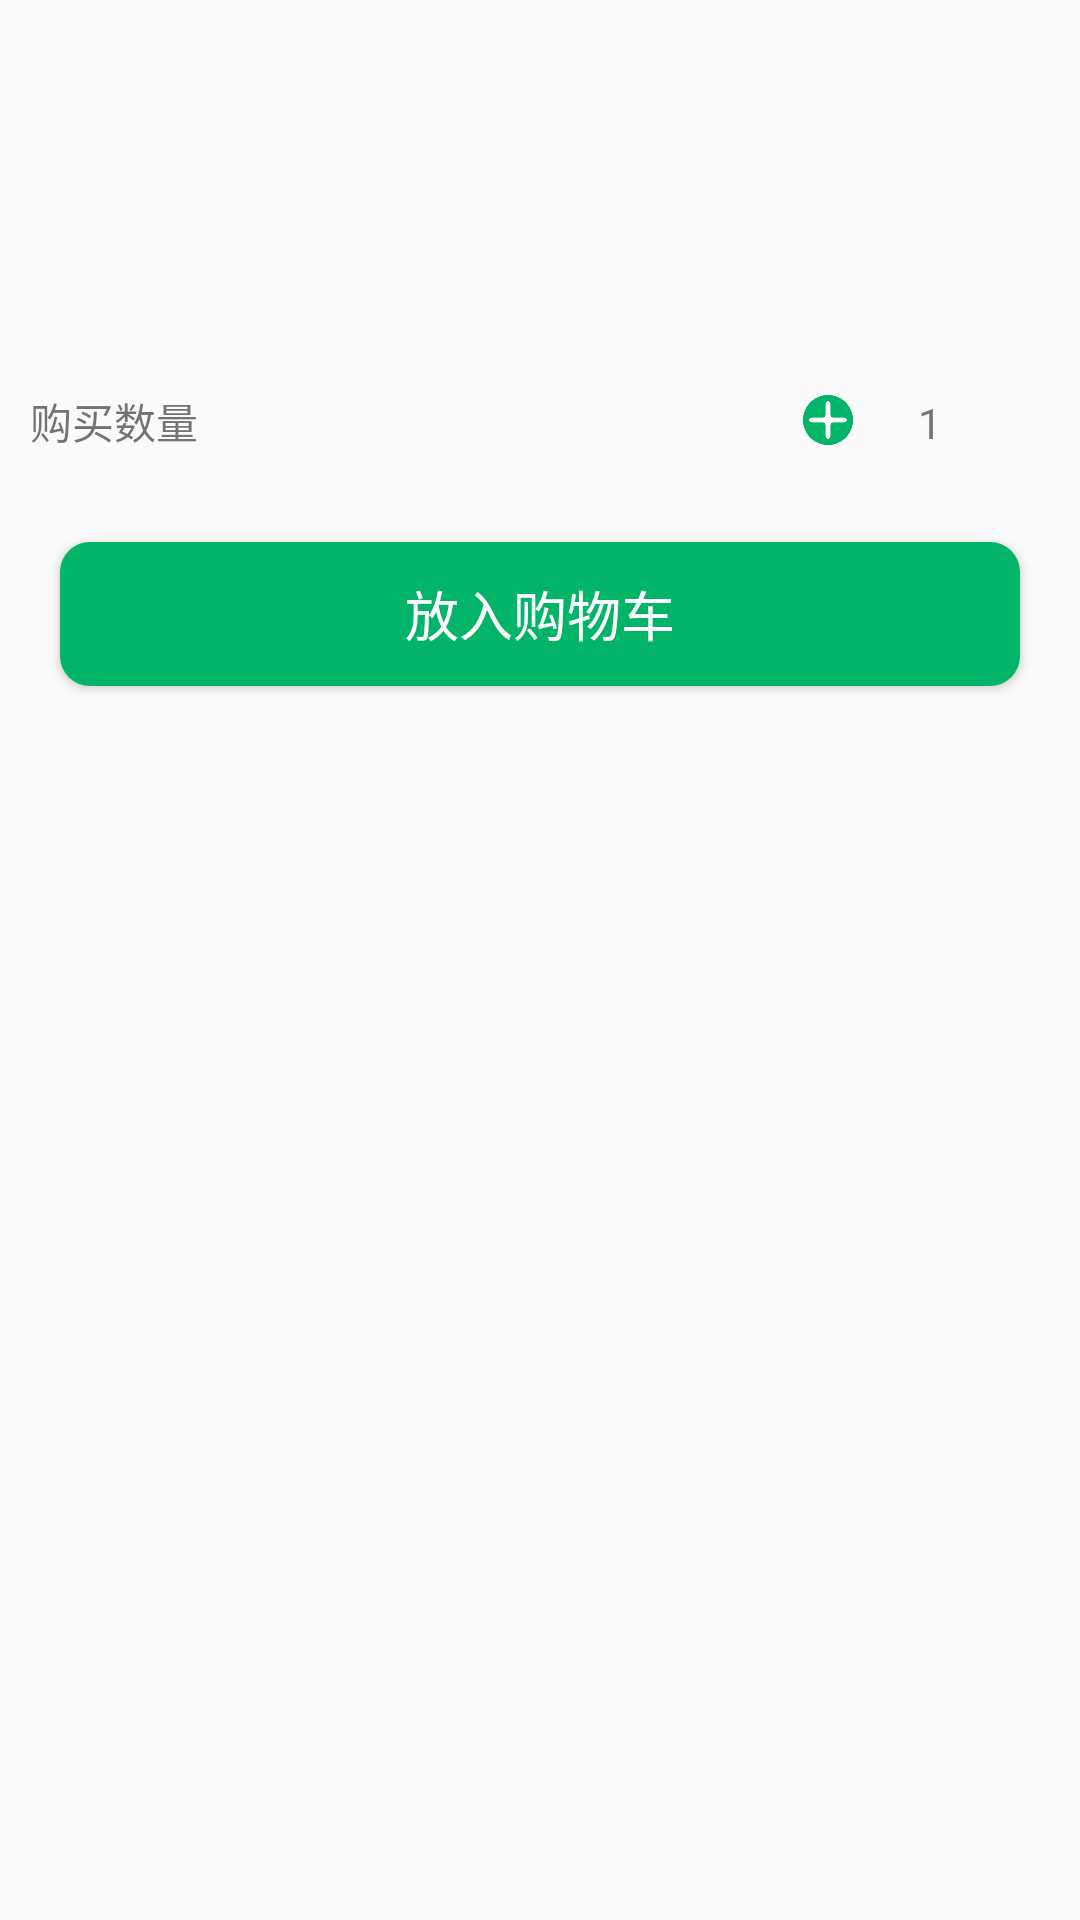

Write the Android layout XML for this screen, with the resource values it uses.
<!-- AndroidManifest.xml: application theme AppTheme -->
<!-- res/layout/dialog_goods.xml -->
<?xml version="1.0" encoding="utf-8"?>
<LinearLayout xmlns:android="http://schemas.android.com/apk/res/android"
    android:orientation="vertical" android:layout_width="match_parent"
    android:layout_height="match_parent">
    <LinearLayout
        android:layout_width="match_parent"
        android:layout_height="wrap_content"
        android:orientation="horizontal">
        <ImageView
            android:layout_width="100dp"
            android:layout_height="100dp"
            android:layout_margin="10dp"
            android:id="@+id/iv_dialog_goods_img"
            android:scaleType="fitXY"/>
        <LinearLayout
            android:layout_width="match_parent"
            android:layout_height="match_parent"
            android:orientation="vertical">
            <TextView
                android:layout_width="wrap_content"
                android:layout_height="wrap_content"
                android:layout_margin="10dp"
                android:id="@+id/tv_dialog_goods_name"
                android:textSize="18sp"
                android:textColor="#F000"/>

            <TextView
                android:layout_width="wrap_content"
                android:layout_height="wrap_content"
                android:id="@+id/tv_dialog_goods_price"
                android:textColor="#FF5809"
                android:textSize="18sp"
                android:layout_margin="10dp"/>
        </LinearLayout>
    </LinearLayout>

    <LinearLayout
        android:layout_width="match_parent"
        android:layout_height="wrap_content"
        android:orientation="horizontal"
        android:layout_margin="10dp">
        <TextView
            android:layout_width="wrap_content"
            android:layout_height="wrap_content"
            android:text="购买数量"/>
        <ImageView
            android:layout_width="20dp"
            android:layout_height="20dp"
            android:layout_marginLeft="200dp"
            android:id="@+id/iv_add"
            android:background="@drawable/add1"/>
        <TextView
            android:layout_width="wrap_content"
            android:layout_height="wrap_content"
            android:id="@+id/tv_dialog_goods_count"
            android:text="1"
            android:layout_marginLeft="20dp"
            android:layout_marginRight="20dp"/>
        <ImageView
            android:layout_width="20dp"
            android:layout_height="20dp"
            android:id="@+id/iv_minus"
            android:background="@drawable/minus"/>
    </LinearLayout>
    <Button
        android:id="@+id/btn_add_to_cart"
        android:layout_width="match_parent"
        android:layout_height="wrap_content"
        android:layout_margin="20dp"
        android:background="@drawable/login_button_type"
        android:text="放入购物车"
        android:textColor="#FFFFFF"
        android:textSize="18sp"/>
</LinearLayout>
<!-- resources referenced by this layout -->
<resources>
  <!-- drawable add1: png bitmap (drawable, 6378 bytes) -->
  <!-- drawable login_button_type (drawable) -->
  <?xml version="1.0" encoding="utf-8"?>
  <selector xmlns:android="http://schemas.android.com/apk/res/android">
  
      <item android:drawable="@drawable/button_unclicked" android:state_pressed="false"/>
  
      <item android:drawable="@drawable/button_clicked" android:state_pressed="true"/>
  
  </selector>
  <style name="AppTheme" parent="Theme.AppCompat.Light.DarkActionBar">
          
          <item name="colorPrimary">@color/colorPrimary</item>
          <item name="colorPrimaryDark">@color/colorPrimaryDark</item>
          <item name="colorAccent">@color/colorAccent</item>
      </style>
  <!-- drawable button_unclicked (drawable) -->
  <?xml version="1.0" encoding="utf-8"?>
  <shape xmlns:android="http://schemas.android.com/apk/res/android">
      <corners android:radius="10dp"/>
      <solid android:color="#01B468"/>
  </shape>
  <!-- drawable button_clicked (drawable) -->
  <?xml version="1.0" encoding="utf-8"?>
  <shape xmlns:android="http://schemas.android.com/apk/res/android">
      <corners android:radius="10dp"/>
      <solid android:color="#02f78e"/>
  </shape>
  <!-- not gathered from this repository: default colours our renderer supplied (Android Studio template values) -->
  <color name="colorPrimary">#FF6200EE</color>
  <color name="colorPrimaryDark">#FF3700B3</color>
  <color name="colorAccent">#FF03DAC5</color>
</resources>
